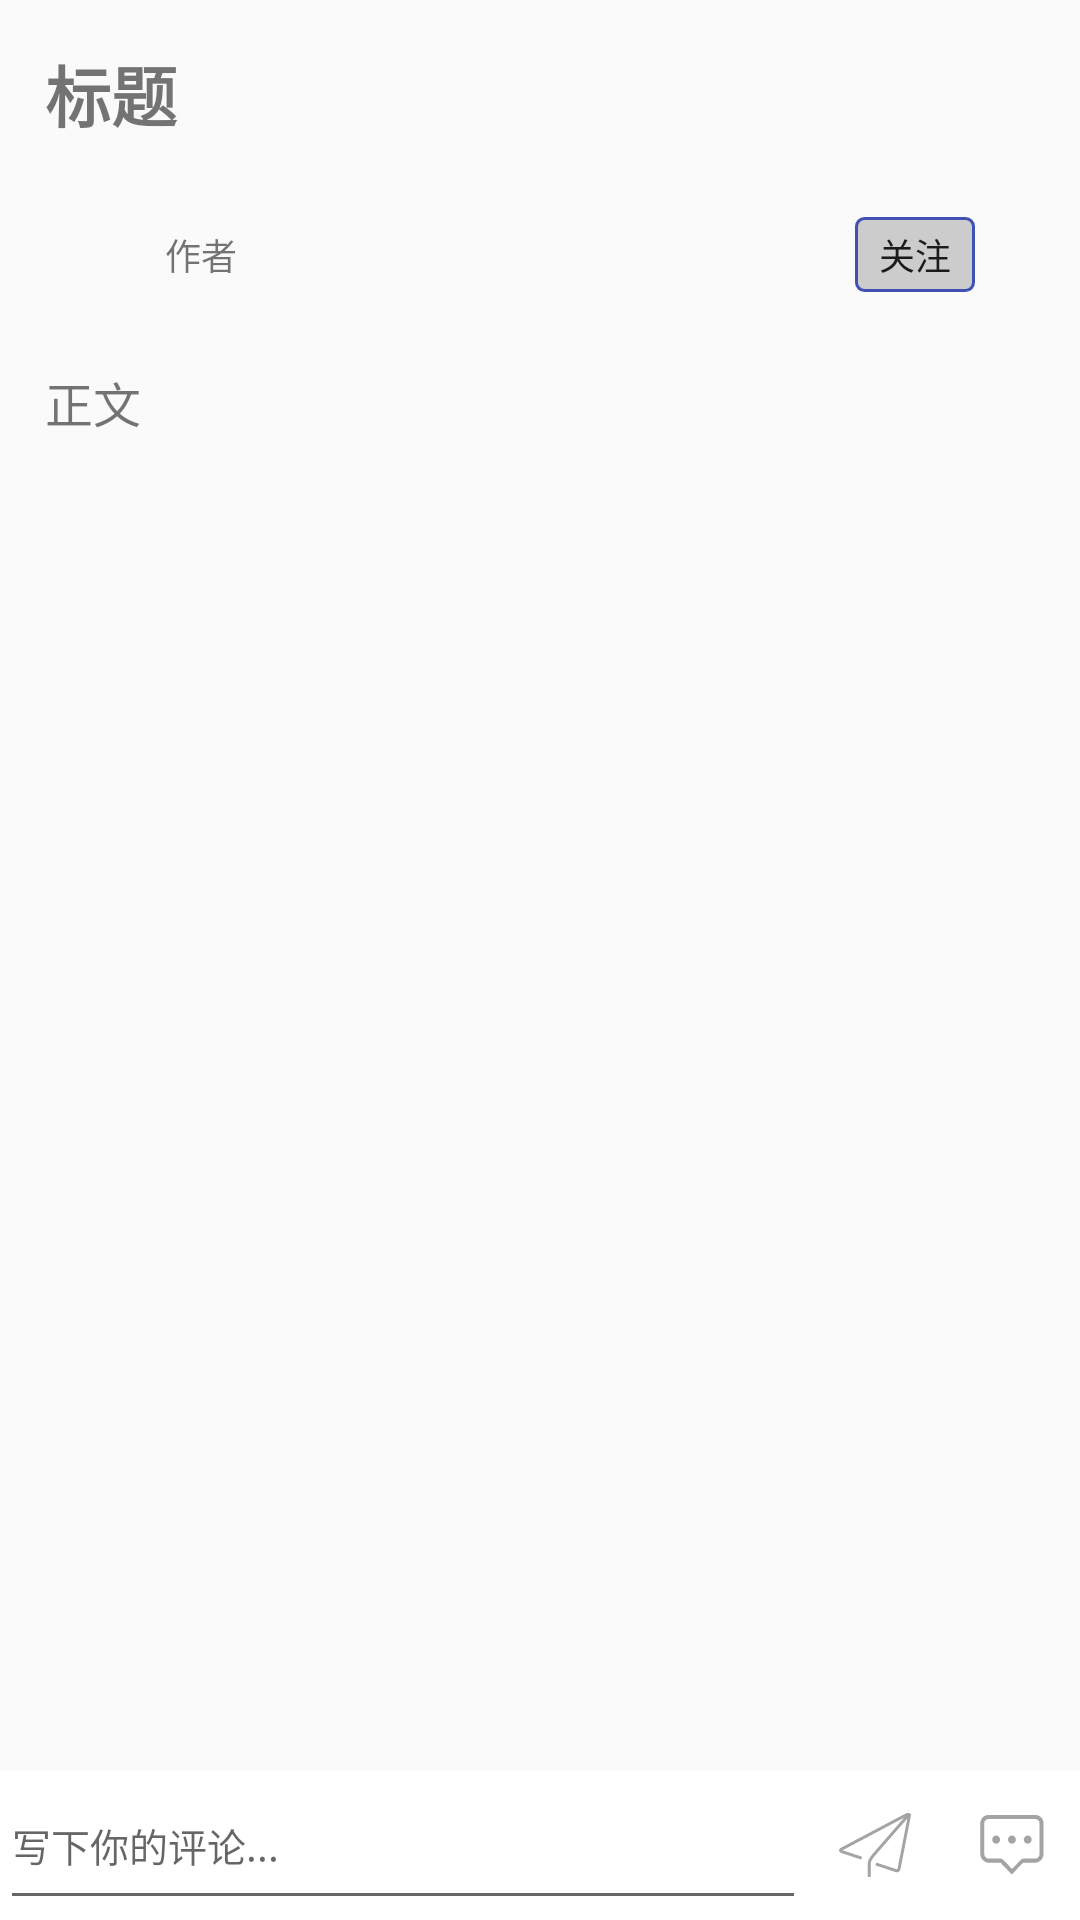

Layout XML and referenced resources for this Android screen:
<!-- AndroidManifest.xml: application theme AppTheme -->
<!-- res/layout/activity_blog_display.xml -->
<?xml version="1.0" encoding="utf-8"?>
<RelativeLayout xmlns:android="http://schemas.android.com/apk/res/android"
    xmlns:tools="http://schemas.android.com/tools"
    android:layout_width="match_parent"
    android:layout_height="match_parent"
    tools:context="com.hdu.innovationplatform.activity.BlogDisplayActivity">


    <ScrollView
        android:layout_width="match_parent"
        android:layout_height="match_parent">

        <LinearLayout
            android:layout_width="match_parent"
            android:layout_height="match_parent"
            android:layout_above="@+id/bottom_comment_view"
            android:orientation="vertical">

            <TextView
                android:id="@+id/display_blog_title"
                android:layout_width="match_parent"
                android:layout_height="wrap_content"
                android:layout_margin="15dp"
                android:text="标题"
                android:textSize="22sp"
                android:textStyle="bold" />

            <RelativeLayout
                android:layout_width="match_parent"
                android:layout_height="wrap_content"
                android:layout_marginBottom="10dp"
                android:layout_marginLeft="15dp"
                android:layout_marginRight="15dp"
                android:layout_marginTop="10dp">

                <ImageView
                    android:id="@+id/display_blog_user_icon"
                    android:layout_width="25dp"
                    android:layout_height="25dp"
                    android:layout_centerVertical="true"
                    android:src="@drawable/user_default_icon" />

                <TextView
                    android:id="@+id/display_blog_author"
                    android:layout_width="wrap_content"
                    android:layout_height="wrap_content"
                    android:layout_centerVertical="true"
                    android:layout_marginStart="15dp"
                    android:layout_toEndOf="@+id/display_blog_user_icon"
                    android:text="作者"
                    android:textSize="12sp" />

                <Button
                    style="@style/Widget.AppCompat.Button.Borderless"
                    android:layout_width="40dp"
                    android:layout_height="25dp"
                    android:layout_alignParentEnd="true"
                    android:layout_alignParentTop="true"
                    android:layout_marginEnd="20dp"
                    android:background="@drawable/small_accent_blank_btn"
                    android:onClick="onFollow"
                    android:padding="0dp"
                    android:text="关注"
                    android:textSize="12sp" />
            </RelativeLayout>

            <TextView
                android:id="@+id/display_blog_content"
                android:layout_width="match_parent"
                android:layout_height="wrap_content"
                android:layout_margin="15dp"
                android:text="正文"
                android:textSize="16sp" />
        </LinearLayout>
    </ScrollView>

    <LinearLayout
        android:id="@+id/bottom_comment_view"
        android:layout_width="match_parent"
        android:background="@color/white"
        android:layout_height="50dp"
        android:layout_alignParentBottom="true"
        android:gravity="center"
        android:orientation="horizontal"
        android:focusable="true"
        android:focusableInTouchMode="true">

        <EditText
            android:id="@+id/comment_et"
            android:layout_width="0dp"
            android:layout_height="match_parent"
            android:layout_weight="8"
            android:hint="写下你的评论..."
            android:padding="4dp"
            android:textSize="13sp" />

        <ImageButton
            android:id="@+id/comment_send"
            android:layout_width="0dp"
            android:layout_height="match_parent"
            android:layout_margin="6dp"
            android:layout_weight="1"
            android:src="@drawable/ic_comment_send"
            android:background="@android:color/transparent"/>

        <ImageButton
            android:id="@+id/comment_list"
            android:layout_width="0dp"
            android:layout_height="match_parent"
            android:layout_margin="6dp"
            android:layout_weight="1"
            android:src="@drawable/ic_comment"
            android:background="@android:color/transparent" />
    </LinearLayout>
</RelativeLayout>
<!-- resources referenced by this layout -->
<resources>
  <color name="white">#fff</color>
  <!-- drawable ic_comment (drawable) -->
  <vector android:height="24dp" android:viewportHeight="1024.0"
      android:viewportWidth="1024.0" android:width="24dp" xmlns:android="http://schemas.android.com/apk/res/android">
      <path android:fillColor="@color/icon_color" android:pathData="M286.3,376.9c-31,0 -56.2,26.1 -56.2,58.3 0,32.2 25.1,58.3 56.2,58.3 31,0 56.2,-26.1 56.2,-58.3C342.5,403 317.3,376.9 286.3,376.9zM511,376.9c-31,0 -56.2,26.1 -56.2,58.3 0,32.2 25.1,58.3 56.2,58.3s56.2,-26.1 56.2,-58.3C567.1,403 542,376.9 511,376.9zM735.6,376.9c-31,0 -56.2,26.1 -56.2,58.3 0,32.2 25.1,58.3 56.2,58.3s56.2,-26.1 56.2,-58.3C791.8,403 766.7,376.9 735.6,376.9zM848,85.6 L174,85.6c-62,0 -112.3,52.2 -112.3,116.5l0,437c0,64.4 51.4,123.7 114.9,123.7l171.2,0c29.8,31.8 153.3,159.6 153.3,159.6 5.5,5.7 14.4,5.7 19.9,0 0,0 90.4,-102.5 149.3,-159.6L845.4,762.8c63.5,0 114.9,-59.3 114.9,-123.7L960.3,202.2C960.3,137.8 910,85.6 848,85.6zM904.1,639.1c0,32.2 -27,65.9 -58.7,65.9L673.1,705c-20.9,0 -39.6,21.5 -39.6,21.5L512.5,852l-120.9,-125.5c0,0 -23,-21.5 -42.8,-21.5L176.5,705c-31.7,0 -58.7,-33.8 -58.7,-65.9L117.8,202.2c0,-32.2 25.1,-58.3 56.2,-58.3l674,0c31,0 56.2,26.1 56.2,58.3L904.1,639.1z"/>
  </vector>
  <!-- drawable ic_comment_send (drawable) -->
  <vector android:height="24dp" android:viewportHeight="1024.0"
      android:viewportWidth="1024.0" android:width="24dp" xmlns:android="http://schemas.android.com/apk/res/android">
      <path android:fillColor="@color/icon_color" android:pathData="M1021.2,75c-1.7,-2.9 -8.5,-12.9 -24.2,-16.9 -19.9,-5.1 -45.8,1.8 -75.7,20L32,548.7c-7.7,3.5 -32.5,16.7 -31.9,40.2 0.3,15.7 11.4,28 34.1,37l281.1,93 13.3,-40.3 -277.7,-91.8 874.6,-462.8 -424.1,487.5c-8.6,9.3 -84.3,91.9 -91.4,147.6v208.5h42.4l-0.2,-205.8c3.9,-29.8 51.3,-90.3 80.7,-122l438.5,-504.1 -134.2,690.8c-2.8,26.2 -10.2,31 -11,31.5 -2.5,1.3 -7.1,-0.3 -7.7,-0.6a22.4,22.4 0,0 0,-3.7 -1.6l-283.9,-94.2 -13.4,40.3 282.5,93.7c4.1,2 13,5.4 23.8,5.4 6.7,0 14.3,-1.3 21.8,-5.3 18.9,-9.8 30.3,-31.6 33.5,-62.9l144.5,-743.1a21.4,21.4 0,0 0,-2.5 -14.7z"/>
  </vector>
  <!-- drawable small_accent_blank_btn (drawable) -->
  <?xml version="1.0" encoding="utf-8"?>
  <selector xmlns:android="http://schemas.android.com/apk/res/android">
      <item android:state_pressed="true"  android:drawable="@drawable/small_blank_btn_pressed"/>
      <item android:state_pressed="false"  android:drawable="@drawable/small_blank_btn_unpressed"/>
  </selector>
  <style name="AppTheme" parent="Theme.AppCompat.Light.DarkActionBar">
          
          <item name="colorPrimary">@color/colorPrimary</item>
          <item name="colorPrimaryDark">@color/colorPrimaryDark</item>
          <item name="colorAccent">@color/colorAccent</item>
      </style>
  <color name="icon_color">#a4a4a4</color>
  <!-- drawable small_blank_btn_pressed (drawable) -->
  <?xml version="1.0" encoding="utf-8"?>
  <layer-list xmlns:android="http://schemas.android.com/apk/res/android">
      <item>
          <shape>
              <solid android:color="#e2e2e2" />
              <stroke
                  android:width="1dp"
                  android:color="@color/colorPrimary" />
              
              <corners android:radius="8px" />
          </shape>
      </item>
  </layer-list>
  <!-- drawable small_blank_btn_unpressed (drawable) -->
  <?xml version="1.0" encoding="utf-8"?>
  <layer-list xmlns:android="http://schemas.android.com/apk/res/android">
      <item>
          <shape>
              <solid android:color="@color/border_color" />
              <stroke
                  android:width="1dp"
                  android:color="@color/colorPrimary" />
              
              <corners android:radius="8px" />
          </shape>
      </item>
  </layer-list>
  <color name="colorPrimary">#3F51B5</color>
  <color name="colorPrimaryDark">#303F9F</color>
  <color name="colorAccent">#FF4081</color>
  <color name="border_color">#ccc</color>
</resources>
